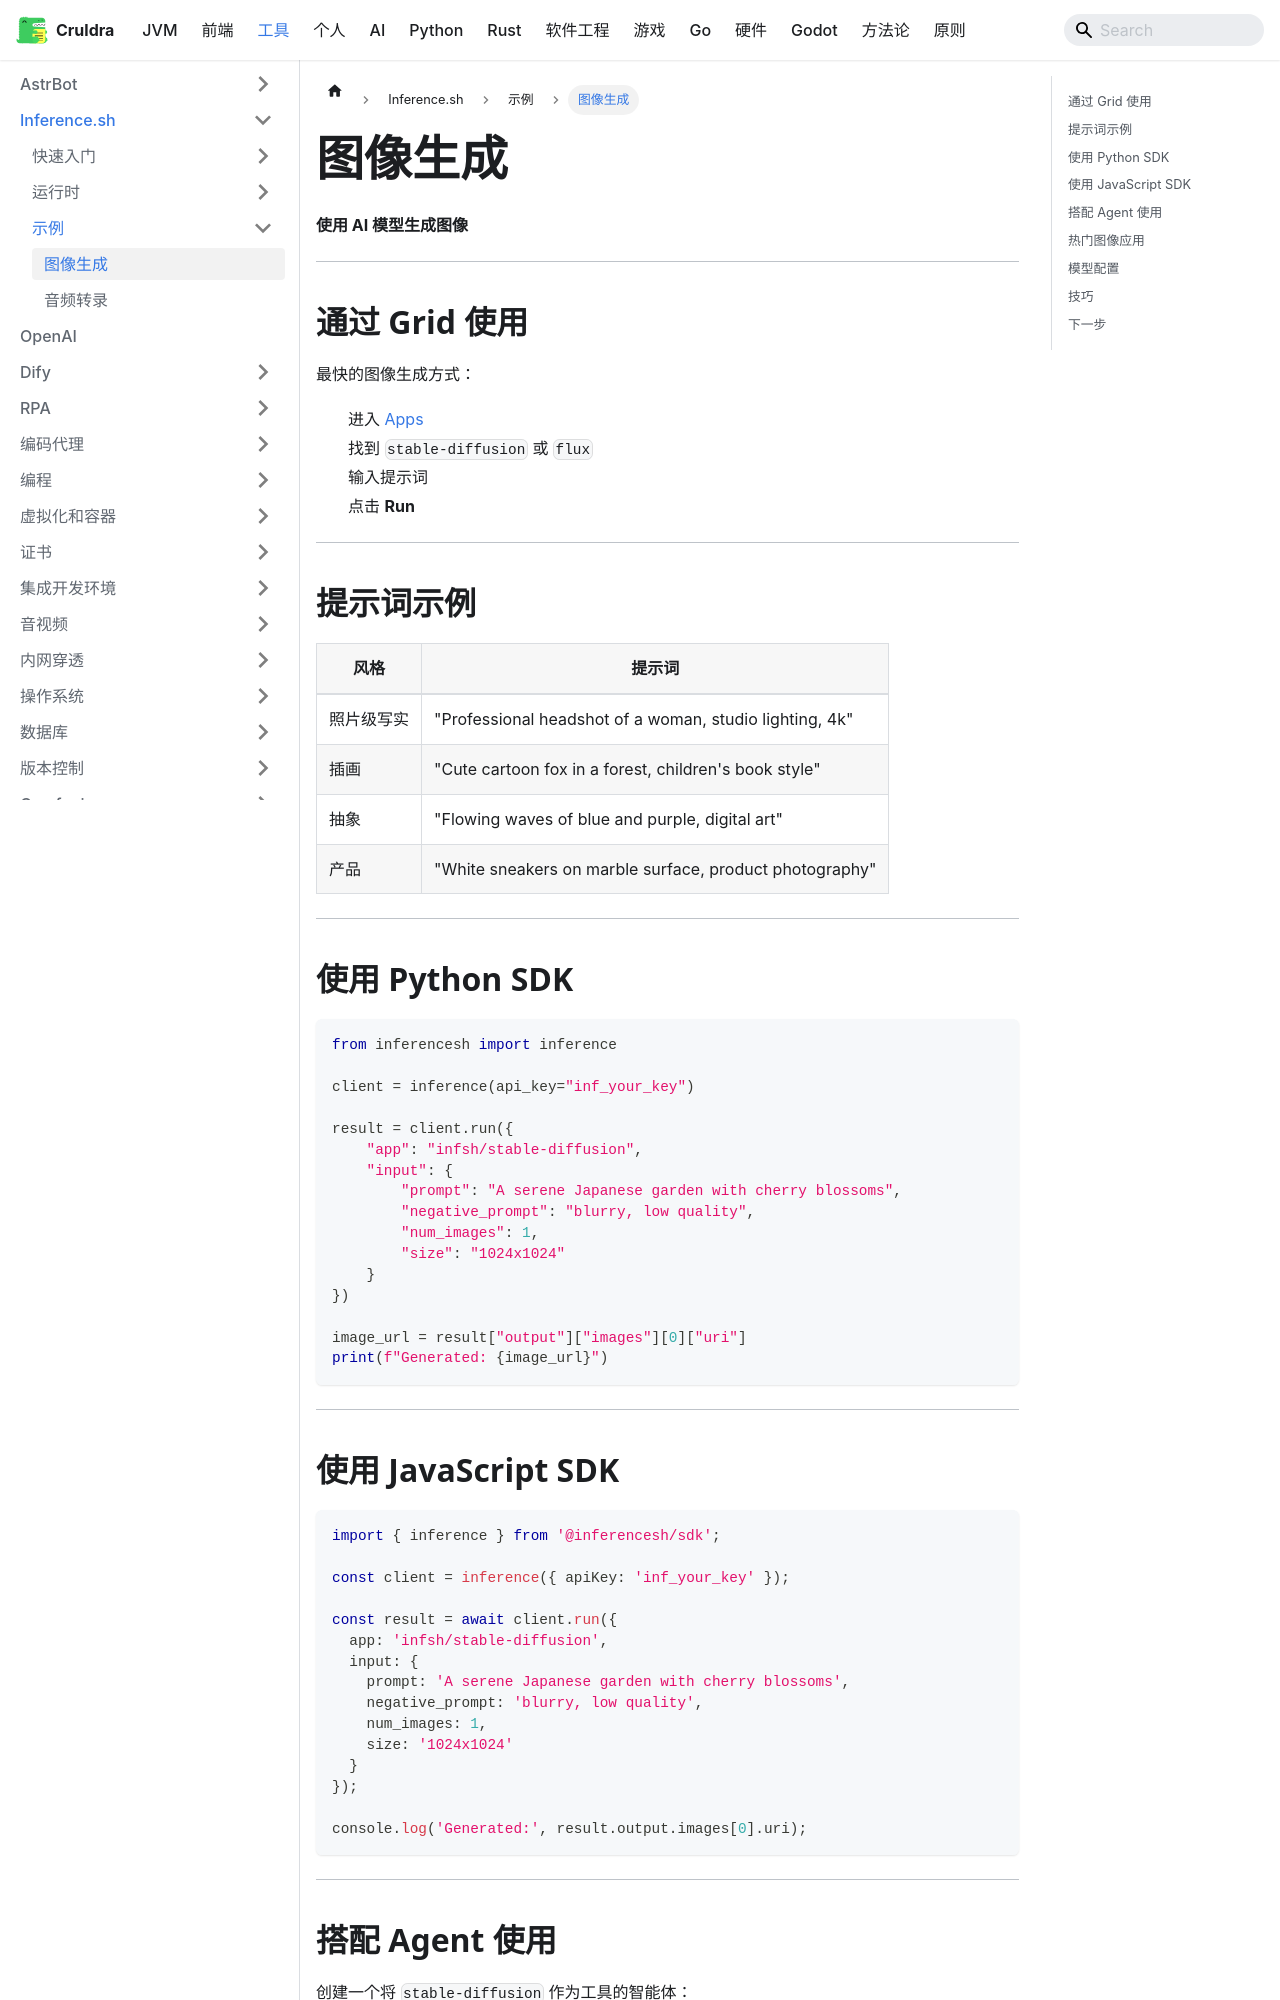

repository: cruldra/notes3 · page: docs/Tools/Inferencesh/示例/图像生成.html · generator: docusaurus

---
sidebar_position: 0
---

**使用 AI 模型生成图像**

---

## 通过 Grid 使用

最快的图像生成方式：

1. 进入 [Apps](https://app.inference.sh/apps)
2. 找到 `stable-diffusion` 或 `flux`
3. 输入提示词
4. 点击 **Run**

---

## 提示词示例

| 风格 | 提示词 |
|------|--------|
| 照片级写实 | "Professional headshot of a woman, studio lighting, 4k" |
| 插画 | "Cute cartoon fox in a forest, children's book style" |
| 抽象 | "Flowing waves of blue and purple, digital art" |
| 产品 | "White sneakers on marble surface, product photography" |

---

## 使用 Python SDK

```python
from inferencesh import inference

client = inference(api_key="inf_your_key")

result = client.run({
    "app": "infsh/stable-diffusion",
    "input": {
        "prompt": "A serene Japanese garden with cherry blossoms",
        "negative_prompt": "blurry, low quality",
        "num_images": 1,
        "size": "1024x1024"
    }
})

image_url = result["output"]["images"][0]["uri"]
print(f"Generated: {image_url}")
```

---
